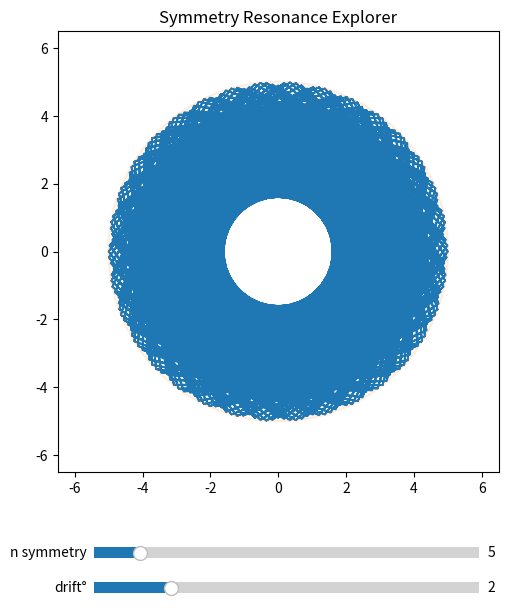

Write Python code to recreate this figure.
"""
Symmetry Resonance Explorer
===========================

Interactive exploration of rotational symmetry systems.

Parameters you can adjust:

    n_symmetry
    angular drift
    radial modulation

This reveals emergent resonance patterns such as:

- rosettes
- spiral flowers
- quasi-periodic rings
"""

import numpy as np
import matplotlib.pyplot as plt
from matplotlib.widgets import Slider


# --------------------------------------------------
# Initial parameters
# --------------------------------------------------

n_symmetry = 5
drift_deg = 2.0
radius = 5
iterations = 4000


# --------------------------------------------------
# Generate pattern
# --------------------------------------------------

def generate_pattern(n, drift_deg):

    base_angle = 2*np.pi/n
    drift = np.deg2rad(drift_deg)

    k = np.arange(iterations)

    theta = k*(base_angle + drift)

    r = radius*(0.7 + 0.3*np.cos(k*0.01))

    x = r*np.cos(theta)
    y = r*np.sin(theta)

    return x,y


# --------------------------------------------------
# Plot
# --------------------------------------------------

fig, ax = plt.subplots(figsize=(7,7))
plt.subplots_adjust(bottom=0.25)

x,y = generate_pattern(n_symmetry, drift_deg)

line, = ax.plot(x,y, lw=1.2)

ax.set_aspect("equal")
ax.set_xlim(-6.5,6.5)
ax.set_ylim(-6.5,6.5)

ax.set_title("Symmetry Resonance Explorer")


# guide circle
t = np.linspace(0,2*np.pi,400)
ax.plot(radius*np.cos(t), radius*np.sin(t), alpha=0.15)


# --------------------------------------------------
# Sliders
# --------------------------------------------------

ax_n = plt.axes([0.25,0.12,0.55,0.03])
ax_drift = plt.axes([0.25,0.07,0.55,0.03])

slider_n = Slider(ax_n,"n symmetry",3,20,valinit=n_symmetry,valstep=1)
slider_drift = Slider(ax_drift,"drift°",0,10,valinit=drift_deg)


# --------------------------------------------------
# Update
# --------------------------------------------------

def update(val):

    n = int(slider_n.val)
    drift = slider_drift.val

    x,y = generate_pattern(n,drift)

    line.set_data(x,y)

    fig.canvas.draw_idle()


slider_n.on_changed(update)
slider_drift.on_changed(update)


plt.show()
